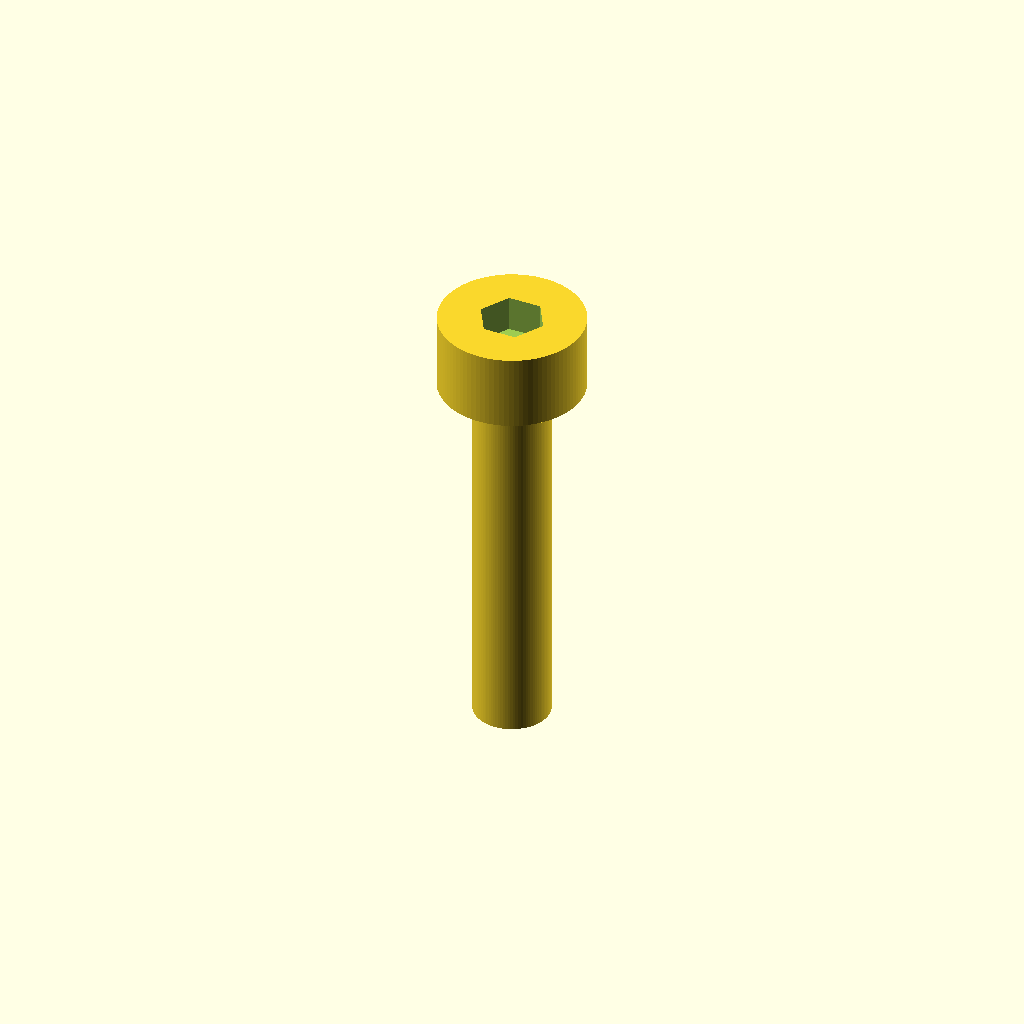
Cell 1: the model at its default parameters.
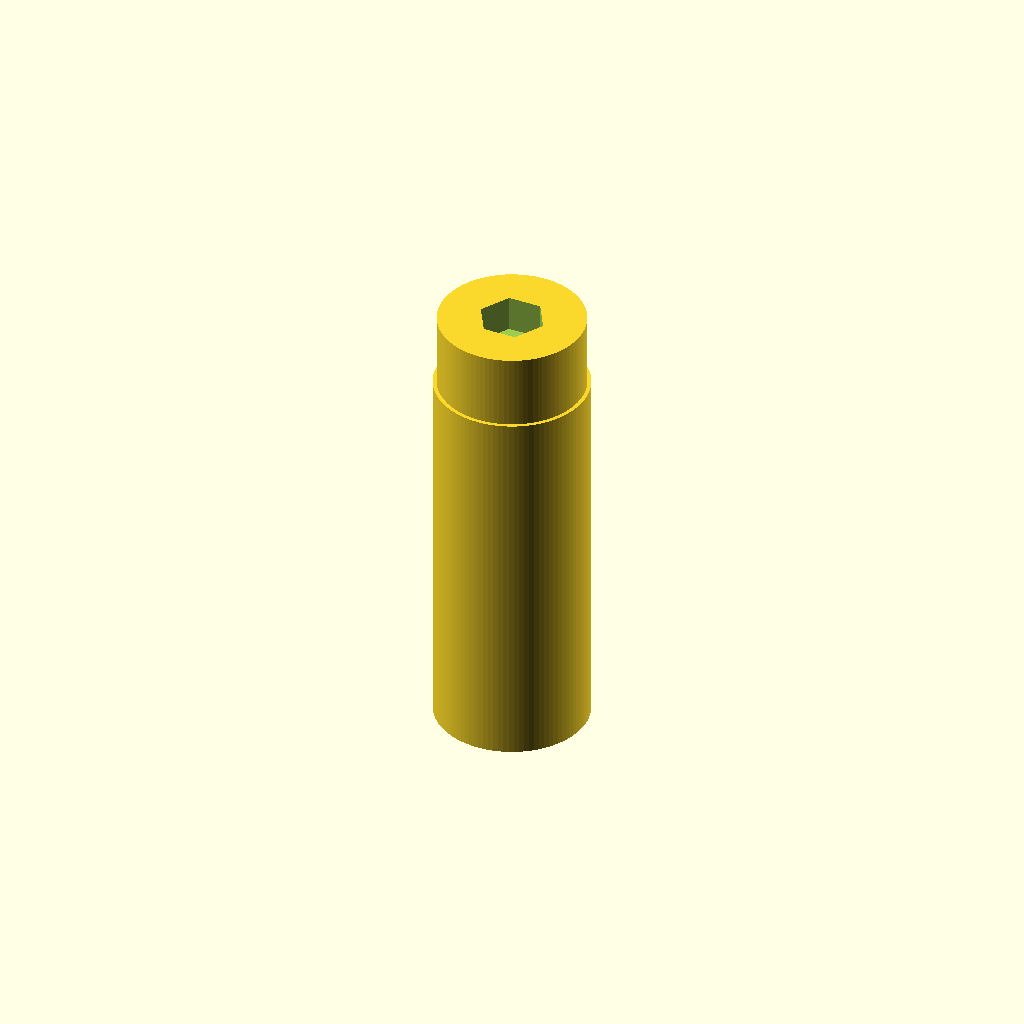
Cell 2: shank_diameter_mm = 4 (everything else at default).
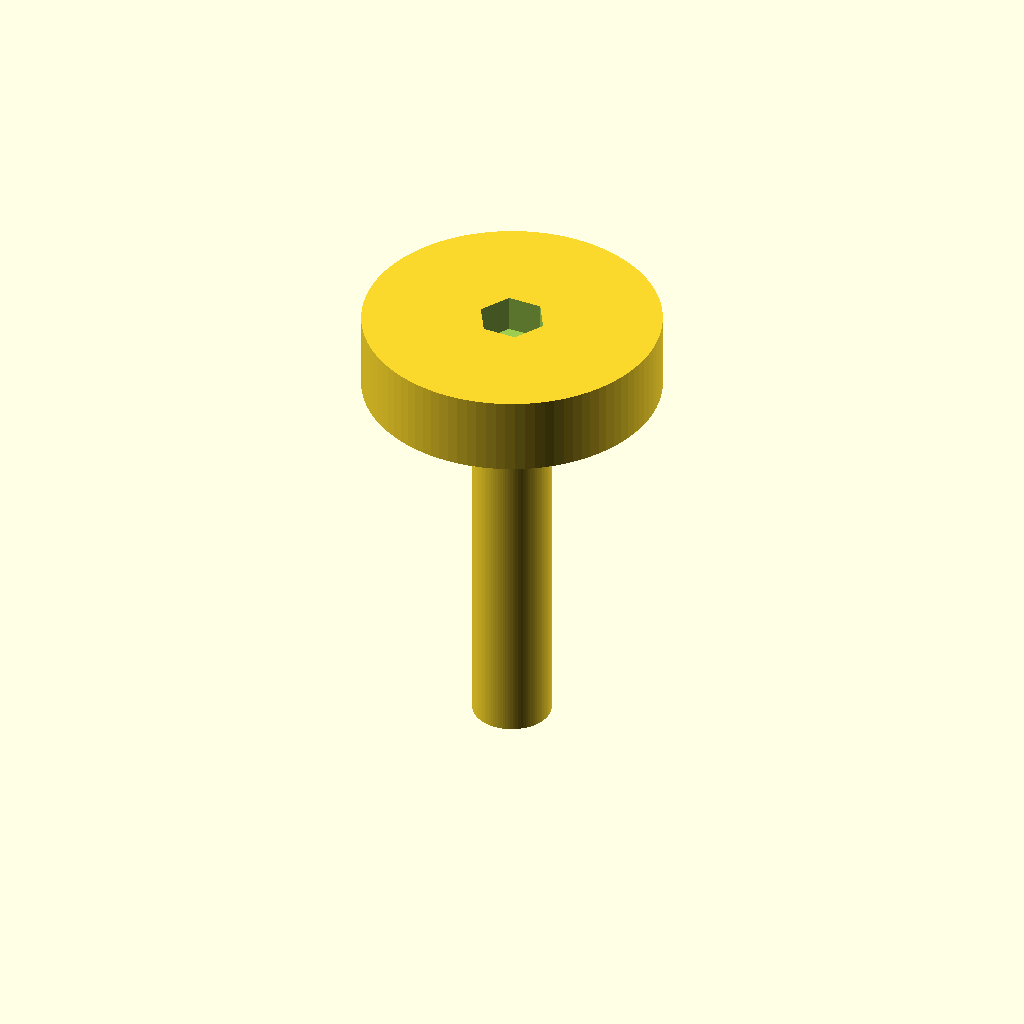
Cell 3: head_diameter_mm = 7.6 (everything else at default).
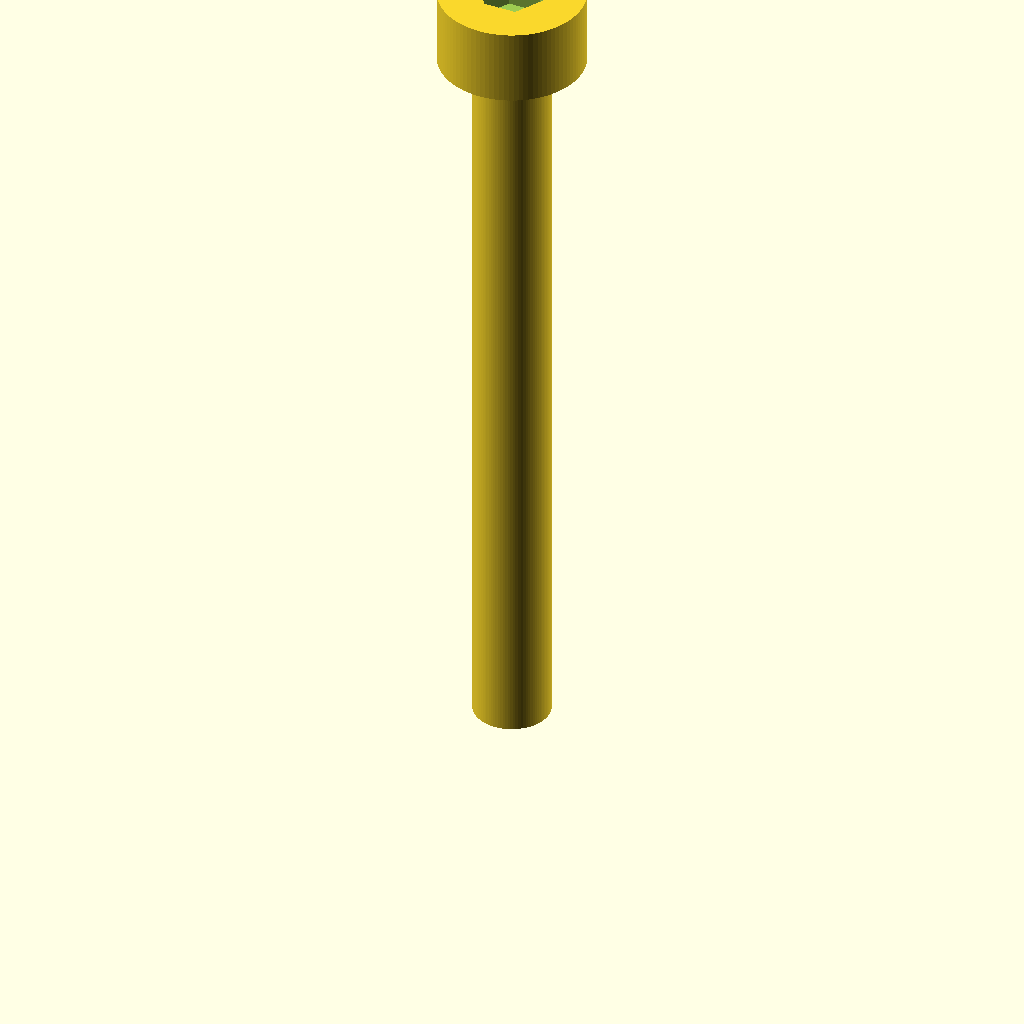
Cell 4 — length_mm set to 20, the other parameters unchanged.
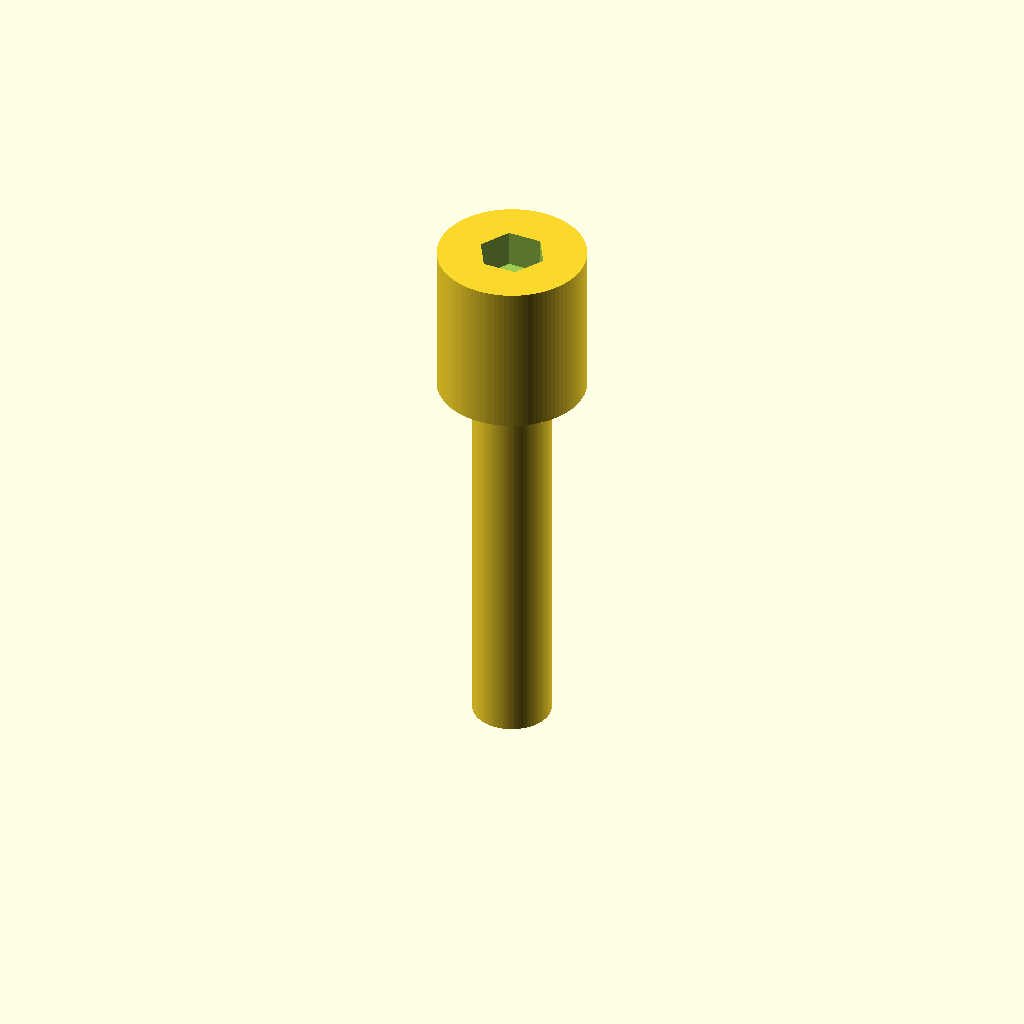
Cell 5 — head_height_mm set to 4, the other parameters unchanged.
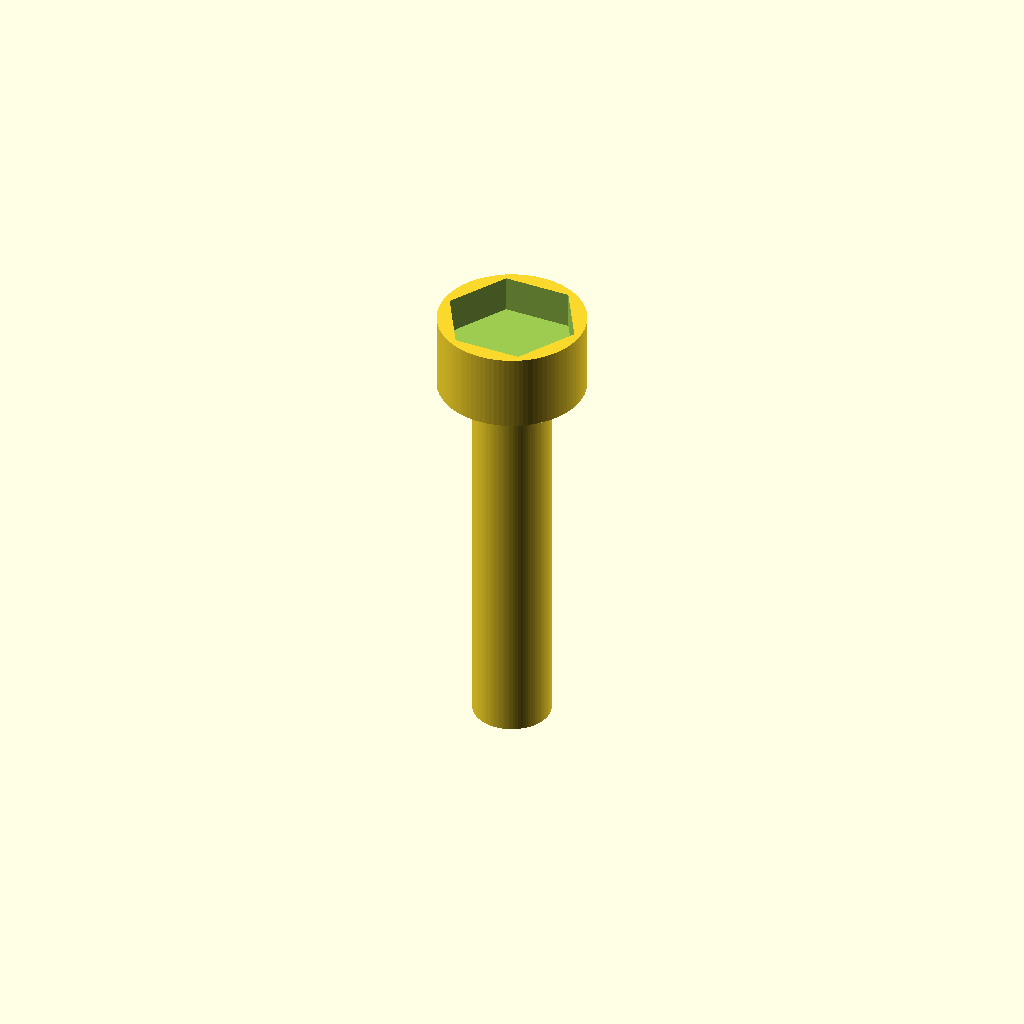
Cell 6: hex_socket_af_mm = 3 (everything else at default).
One fixed orthographic camera (rotation 55°, 0°, 25°; colour scheme Cornfield) for every cell.
The OpenSCAD source (results/craft/scad/screw__M2_cs_cap_screw.scad):
$fn = 96;

// Target dimensions (mm)
shank_diameter_mm = 2.0;
head_diameter_mm  = 3.8;
length_mm         = 10.0;   // under-head length
head_height_mm    = 2.0;

// Socket (approx for M2)
hex_socket_af_mm      = 1.5;  // across flats
hex_socket_depth_mm   = 1.0;

// Small overlaps to ensure watertight unions/differences
overlap_mm = 0.05;

// Hex prism sized by across-flats (AF)
module hex_prism_af(af, h, center=false) {
    // For a regular hexagon: AF = 2 * apothem, and apothem = R*cos(30)
    // => R (circumradius) = AF / (2*cos(30))
    R = af / (2*cos(30));
    cylinder(h=h, r=R, $fn=6, center=center);
}

module socket_head_cap_screw() {
    // Place head on top of shank: shank spans z=[0, length], head spans z=[length, length+head_height]
    difference() {
        union() {
            // Shank (cylindrical)
            translate([0, 0, length_mm/2])
                cylinder(h=length_mm, r=shank_diameter_mm/2, center=true);

            // Head (cylindrical)
            translate([0, 0, length_mm + head_height_mm/2 - overlap_mm])
                cylinder(h=head_height_mm, r=head_diameter_mm/2, center=true);
        }

        // Hex socket recess cut into head from the top
        // Top of head is at z = length + head_height
        translate([0, 0, length_mm + head_height_mm - hex_socket_depth_mm/2 + overlap_mm])
            hex_prism_af(hex_socket_af_mm, hex_socket_depth_mm + 2*overlap_mm, center=true);
    }
}

socket_head_cap_screw();
Parameter table extracted from the source (name, type, default, range or options):
shank_diameter_mm: number, default 2
head_diameter_mm: number, default 3.8
length_mm: number, default 10
head_height_mm: number, default 2
hex_socket_af_mm: number, default 1.5
hex_socket_depth_mm: number, default 1
overlap_mm: number, default 0.05
